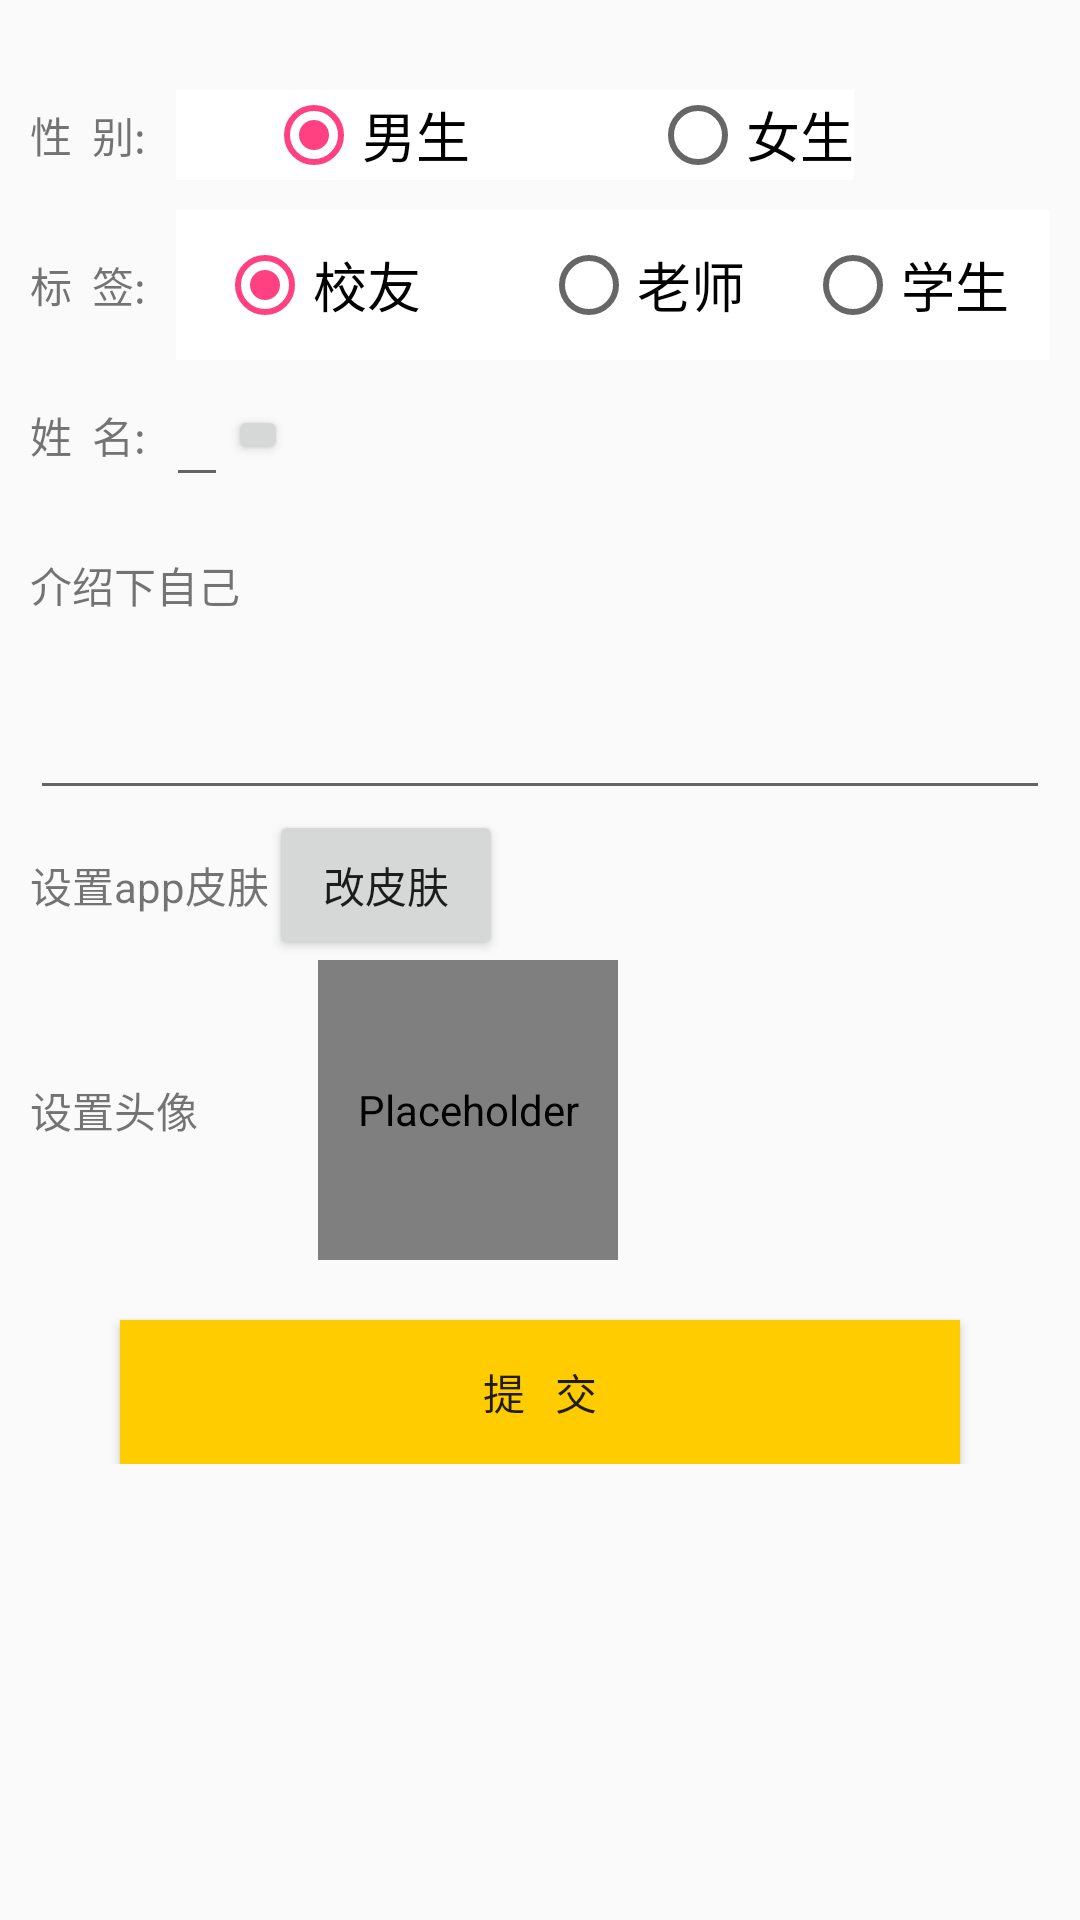

Layout XML and referenced resources for this Android screen:
<!-- AndroidManifest.xml: application theme AppTheme -->
<!-- res/layout/activity_moredetail.xml -->
<?xml version="1.0" encoding="utf-8"?>
<LinearLayout xmlns:android="http://schemas.android.com/apk/res/android"
    xmlns:app="http://schemas.android.com/apk/res-auto"
    android:layout_width="fill_parent"
    android:layout_height="fill_parent"
    android:orientation="vertical" >

    

    <LinearLayout
        android:layout_width="fill_parent"
        android:layout_height="wrap_content"
        android:layout_marginLeft="10.0dip"
        android:layout_marginRight="10.0dip"
        android:layout_marginTop="20.0dip"
        android:orientation="vertical"
        android:weightSum="1">

        <LinearLayout

            android:layout_width="fill_parent"
            android:layout_height="50.0dip"
            android:gravity="center_vertical"
            android:orientation="horizontal" >

            <TextView
                android:layout_height="wrap_content"
                android:layout_width="wrap_content"
                android:text="性  别:" />

            <RadioGroup
                android:id="@+id/registInputSex"
                android:layout_width="wrap_content"
                android:layout_height="30dp"
                android:layout_marginLeft="10.0dip"
                android:layout_marginRight="15.0dip"
                android:background="@android:color/white"
                android:orientation="horizontal" >

                <RadioButton
                    android:id="@+id/reg_boy"
                    android:layout_width="wrap_content"
                    android:layout_height="wrap_content"
                    android:layout_marginLeft="30.0dip"
                    android:checked="true"
                    android:text="男生"
                    android:textColor="@android:color/black"
                    android:textSize="18.0sp" />

                <RadioButton
                    android:id="@+id/reg_girl"
                    android:layout_width="wrap_content"
                    android:layout_height="wrap_content"
                    android:layout_marginLeft="60.0dip"
                    android:checked="false"
                    android:text="女生"
                    android:textColor="@android:color/black"
                    android:textSize="18.0sp" />
            </RadioGroup>
        </LinearLayout>
        <LinearLayout
            android:layout_width="fill_parent"
            android:layout_height="50.0dip"
            android:gravity="center_vertical"
            android:orientation="horizontal" >

            <TextView
                android:layout_height="wrap_content"
                android:layout_width="wrap_content"
                android:text="标  签:" />

            <RadioGroup
                android:id="@+id/registInputSe"
                android:layout_width="match_parent"
                android:layout_height="match_parent"
                android:layout_marginLeft="10.0dip"
                android:gravity="center"
                android:background="@android:color/white"
                android:orientation="horizontal" >

                <RadioButton
                    android:id="@+id/reg_schoolf"
                    android:layout_width="wrap_content"
                    android:layout_height="wrap_content"
                    android:checked="true"
                    android:text="校友"
                    android:textColor="@android:color/black"
                    android:textSize="18.0sp" />

                <RadioButton
                    android:id="@+id/reg_teacher"
                    android:layout_width="wrap_content"
                    android:layout_height="wrap_content"
                    android:checked="false"
                    android:text="老师"
                    android:layout_marginLeft="40dp"
                    android:layout_marginRight="20dp"
                    android:textColor="@android:color/black"
                    android:textSize="18.0sp" />
                <RadioButton
                    android:id="@+id/reg_student"
                    android:layout_width="wrap_content"
                    android:layout_height="wrap_content"
                    android:checked="false"
                    android:text="学生"
                    android:textColor="@android:color/black"
                    android:textSize="18.0sp" />
            </RadioGroup>


        </LinearLayout>


        <LinearLayout
            android:layout_width="fill_parent"
            android:layout_height="50.0dip"
            android:gravity="center_vertical"
            android:orientation="horizontal" >

            <TextView
                android:layout_height="wrap_content"
                android:layout_width="wrap_content"
                android:text="姓  名:  " />

            <EditText

                android:layout_height="wrap_content"
                android:layout_width="wrap_content"
                android:id="@+id/addcircle_phone"
                 />

            <Button
                android:id="@+id/registButtonCheckEmail"
                android:layout_width="20dip"
                android:layout_height="20dip"
                android:layout_marginRight="10dip"/>
        </LinearLayout>


        <LinearLayout
            android:layout_width="fill_parent"
            android:layout_height="50.0dip"
            android:gravity="center_vertical"
            android:orientation="horizontal" >
            <TextView
                android:text="介绍下自己"
                android:gravity="center"
                android:layout_width="wrap_content"
                android:layout_height="match_parent"
                android:id="@+id/textView4" />
            </LinearLayout>
            <LinearLayout
                android:layout_width="fill_parent"
                android:layout_height="50.0dip"
                android:orientation="horizontal" >
                <EditText
                    android:layout_width="match_parent"
                    android:layout_height="match_parent" />
        </LinearLayout>
        <LinearLayout
            android:layout_width="fill_parent"
            android:layout_height="50.0dip"
            android:gravity="center_vertical"
            android:orientation="horizontal" >
            <TextView
                android:text="设置app皮肤"
                android:gravity="center"
                android:layout_width="wrap_content"
                android:layout_height="match_parent"
                 />
            <Button
                android:layout_width="78dp"
                android:layout_height="match_parent"
                android:id="@+id/moredetail_but_skin"
                android:text="改皮肤" />
        </LinearLayout>

        
        <LinearLayout
            android:layout_width="match_parent"
            android:layout_height="100dp"
            >

            <TextView
                android:text="设置头像"
                android:layout_width="wrap_content"
                android:layout_height="wrap_content"
                android:layout_gravity="center"

                />

            <de.hdodenhof.circleimageview.CircleImageView
                android:layout_width="100dp"
                android:layout_height="100dp"
                android:src="@android:drawable/ic_menu_add"
                android:id="@+id/moredetail_cv_addimg"
                android:layout_marginLeft="40dp"
                android:contentDescription="@null"
                android:clickable="true"/>
        </LinearLayout>
        <Button
            android:id="@+id/moredetail_but_submit"
            android:background="@color/banana"
            android:layout_width="fill_parent"
            android:layout_height="wrap_content"
            android:layout_marginLeft="30.0dip"
            android:layout_marginRight="30.0dip"
            android:layout_marginTop="20.0dip"
            android:text="提   交"
            />
    </LinearLayout>

</LinearLayout>
<!-- resources referenced by this layout -->
<resources>
  <color name="banana">#FFCC00</color>
  <style name="AppTheme" parent="Theme.AppCompat.Light.DarkActionBar">
          
          <item name="colorPrimary">@color/colorPrimary</item>
          <item name="colorPrimaryDark">@color/colorPrimaryDark</item>
          <item name="colorAccent">@color/colorAccent</item>
      </style>
  <color name="colorPrimary">#B3D9d9</color>
  <color name="colorPrimaryDark">#B3D9d9</color>
  <color name="colorAccent">#FF4081</color>
</resources>
